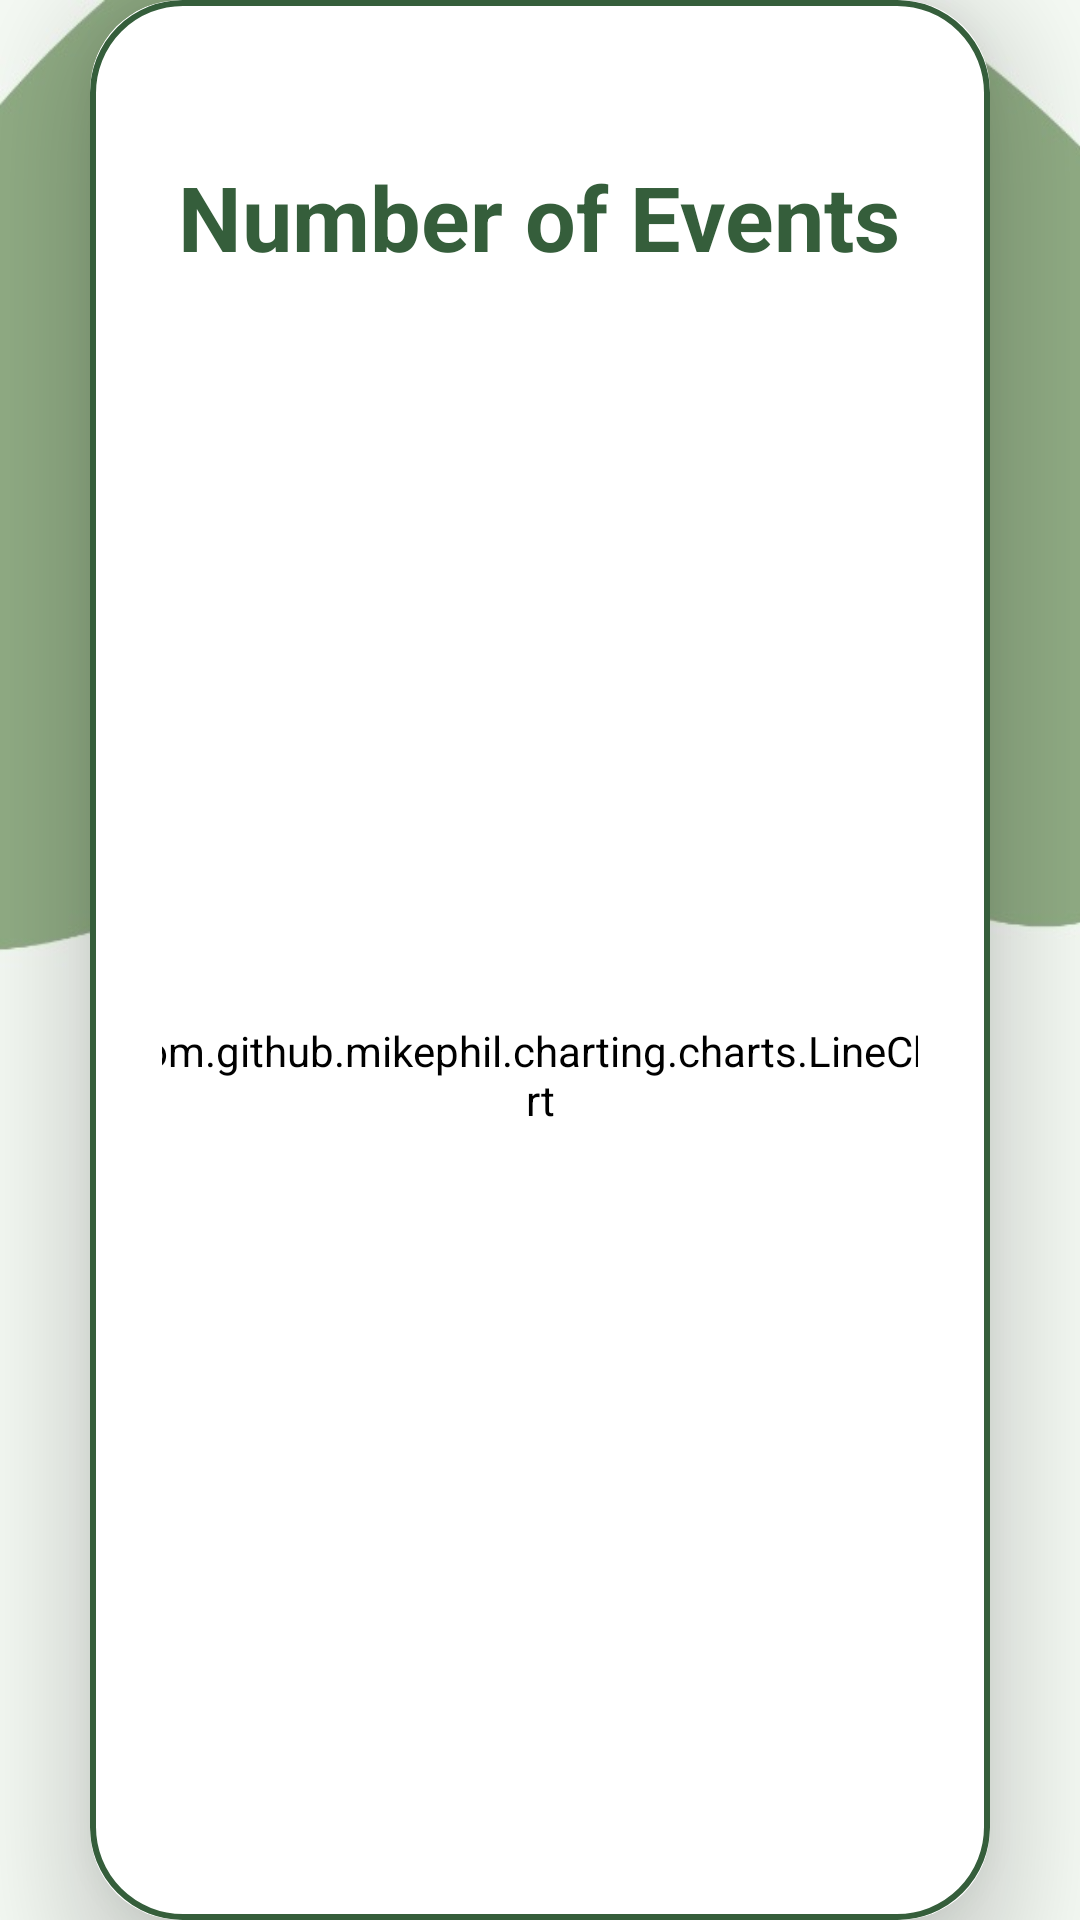

Layout XML and referenced resources for this Android screen:
<!-- AndroidManifest.xml: application theme Theme.MyApplication -->
<!-- res/layout/activity_line_chart.xml -->
<?xml version="1.0" encoding="utf-8"?>
<androidx.constraintlayout.widget.ConstraintLayout xmlns:android="http://schemas.android.com/apk/res/android"
    xmlns:app="http://schemas.android.com/apk/res-auto"
    xmlns:tools="http://schemas.android.com/tools"
    android:layout_width="match_parent"
    android:layout_height="match_parent"
    android:background="@drawable/bg2"
    tools:context=".LineChartActivity">

    <androidx.cardview.widget.CardView
        android:layout_width="match_parent"
        android:layout_height="wrap_content"
        android:layout_margin="30dp"
        app:cardCornerRadius="30dp"
        app:cardElevation="20dp"
        app:layout_constraintTop_toTopOf="parent"
        app:layout_constraintBottom_toBottomOf="parent"
        app:layout_constraintStart_toStartOf="parent"
        app:layout_constraintEnd_toEndOf="parent">

        <LinearLayout
            android:layout_width="match_parent"
            android:layout_height="wrap_content"
            android:orientation="vertical"
            android:layout_gravity="center_horizontal"
            android:padding="24dp"
            android:background="@drawable/custom_edit_text">

            <ImageView
                android:id="@+id/cancelButton"
                android:layout_width="20dp"
                android:layout_gravity="end"
                android:layout_height="wrap_content"
                android:layout_marginLeft="250dp"
                android:layout_marginTop="8dp"
                android:src="@drawable/round_close_24" />

            <TextView
                android:layout_width="245dp"
                android:layout_height="match_parent"
                android:layout_gravity="center"
                android:text="Number of Events"
                android:gravity="center_horizontal"
                android:layout_marginTop="20dp"
                android:textStyle="bold"
                android:textSize="30sp"
                android:textColor="@color/emeraldgreen"/>

            <com.github.mikephil.charting.charts.LineChart
                android:id="@+id/lineChart"
                android:layout_width="280dp"
                android:layout_height="500dp"
                android:layout_margin="16dp"
                android:layout_gravity="center"
                android:background="@drawable/custom_edit_text"
                android:backgroundTint="@color/white"
                app:layout_constraintBottom_toBottomOf="parent"
                app:layout_constraintEnd_toEndOf="parent"
                app:layout_constraintStart_toStartOf="parent"
                app:layout_constraintTop_toTopOf="parent" />

        </LinearLayout>
    </androidx.cardview.widget.CardView>

</androidx.constraintlayout.widget.ConstraintLayout>
<!-- resources referenced by this layout -->
<resources>
  <color name="emeraldgreen">#355E3B</color>
  <color name="white">#FFFFFFFF</color>
  <!-- drawable bg2: jpg bitmap (drawable, 34433 bytes) -->
  <!-- drawable custom_edit_text (drawable) -->
  <?xml version="1.0" encoding="utf-8"?>
  <shape xmlns:android="http://schemas.android.com/apk/res/android"
      android:shape = "rectangle">
  
      <stroke
          android:width="2dp"
          android:color="@color/emeraldgreen"/>
  
      <corners
          android:radius="30dp"/>
  
  
  </shape>
  <style name="Theme.MyApplication" parent="Base.Theme.MyApplication" />
  <style name="Base.Theme.MyApplication" parent="Theme.MaterialComponents.DayNight.NoActionBar">
          
          
          <item name="colorPrimary">@color/emeraldgreen</item>
          <item name="colorPrimaryVariant">@color/sagegreen</item>
          <item name="colorOnPrimary">@color/white</item>
  
          <item name="colorSecondary">@color/emeraldgreen</item>
          <item name="colorSecondaryVariant">@color/teal_700</item>
          <item name="colorOnSecondary">@color/black</item>
  
          <item name="android:statusBarColor">?attr/colorPrimaryVariant</item>
      </style>
  <color name="sagegreen">#9CAF88</color>
  <color name="teal_700">#FF018786</color>
  <color name="black">#FF000000</color>
</resources>
